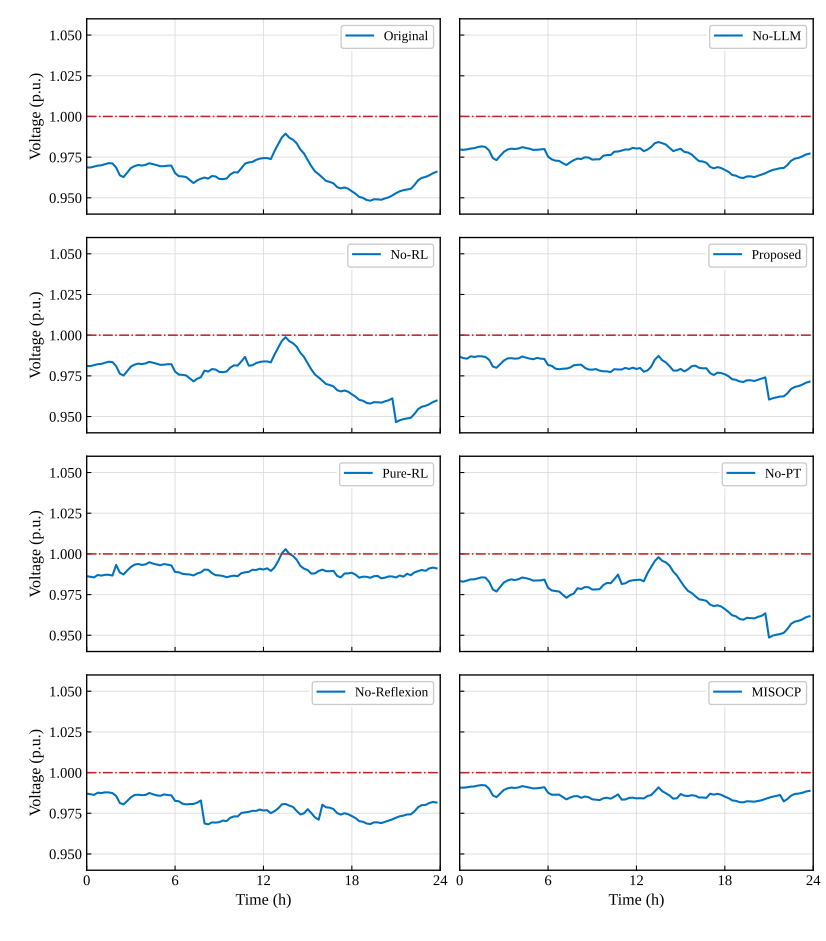

Values plotted in this chart, from the file beside it:
date, seed, hour, Original, No-LLM, No-RL, Proposed, Pure-RL, No-PT, No-Reflexion, MISOCP
2013-10-29, 42, 0.0, 0.9687, 0.9797, 0.9811, 0.9868, 0.9863, 0.9833, 0.9871, 0.9908
2013-10-29, 42, 0.25, 0.9686, 0.9795, 0.981, 0.9859, 0.9859, 0.9829, 0.9867, 0.9907
2013-10-29, 42, 0.5, 0.9692, 0.9798, 0.9816, 0.9856, 0.9855, 0.9836, 0.9863, 0.991
2013-10-29, 42, 0.75, 0.9698, 0.9803, 0.9822, 0.987, 0.987, 0.9843, 0.9877, 0.9913
2013-10-29, 42, 1.0, 0.97, 0.9805, 0.9824, 0.9866, 0.9866, 0.9844, 0.9874, 0.9915
2013-10-29, 42, 1.25, 0.9707, 0.9812, 0.9831, 0.9871, 0.9872, 0.985, 0.9879, 0.9921
2013-10-29, 42, 1.5, 0.9713, 0.9816, 0.9837, 0.987, 0.9871, 0.9856, 0.9878, 0.9923
2013-10-29, 42, 1.75, 0.9711, 0.9812, 0.9835, 0.9866, 0.9867, 0.9854, 0.9874, 0.9921
2013-10-29, 42, 2.0, 0.9686, 0.9791, 0.981, 0.9849, 0.9932, 0.9829, 0.9856, 0.9901
2013-10-29, 42, 2.25, 0.9639, 0.9744, 0.9763, 0.9807, 0.9885, 0.9781, 0.9813, 0.986
2013-10-29, 42, 2.5, 0.9627, 0.9732, 0.9752, 0.98, 0.9874, 0.9769, 0.9805, 0.9849
2013-10-29, 42, 2.75, 0.9655, 0.9758, 0.9779, 0.9822, 0.9898, 0.9797, 0.9826, 0.9872
2013-10-29, 42, 3.0, 0.9683, 0.9782, 0.9807, 0.9844, 0.992, 0.9824, 0.9848, 0.9894
2013-10-29, 42, 3.25, 0.9695, 0.9797, 0.9819, 0.9857, 0.9934, 0.9837, 0.9862, 0.9903
2013-10-29, 42, 3.5, 0.9702, 0.9802, 0.9825, 0.9859, 0.9938, 0.9843, 0.9864, 0.9908
2013-10-29, 42, 3.75, 0.9698, 0.98, 0.9822, 0.9855, 0.9932, 0.9839, 0.9861, 0.9905
2013-10-29, 42, 4.0, 0.9703, 0.9803, 0.9827, 0.9857, 0.9936, 0.9845, 0.9863, 0.9909
2013-10-29, 42, 4.25, 0.9713, 0.9812, 0.9836, 0.9869, 0.9948, 0.9855, 0.9875, 0.9917
2013-10-29, 42, 4.5, 0.9707, 0.9806, 0.9831, 0.9862, 0.9941, 0.985, 0.9867, 0.9912
2013-10-29, 42, 4.75, 0.9701, 0.9802, 0.9825, 0.9856, 0.9935, 0.9845, 0.986, 0.9908
2013-10-29, 42, 5.0, 0.9694, 0.9794, 0.9818, 0.9852, 0.993, 0.9836, 0.9857, 0.9903
2013-10-29, 42, 5.25, 0.9695, 0.9795, 0.9818, 0.986, 0.9938, 0.9836, 0.9866, 0.9904
2013-10-29, 42, 5.5, 0.9698, 0.9797, 0.9822, 0.9856, 0.9934, 0.9837, 0.9862, 0.9907
2013-10-29, 42, 5.75, 0.9698, 0.98, 0.9821, 0.9854, 0.9929, 0.9842, 0.986, 0.991
2013-10-29, 42, 6.0, 0.9652, 0.9753, 0.9777, 0.9816, 0.9889, 0.9791, 0.9826, 0.9876
2013-10-29, 42, 6.25, 0.9633, 0.9736, 0.9758, 0.9812, 0.9887, 0.9776, 0.9824, 0.9864
2013-10-29, 42, 6.5, 0.9631, 0.9729, 0.9756, 0.9794, 0.9877, 0.9772, 0.9809, 0.9864
2013-10-29, 42, 6.75, 0.9628, 0.9727, 0.9753, 0.9791, 0.9875, 0.9769, 0.9805, 0.9865
2013-10-29, 42, 7.0, 0.9609, 0.9713, 0.9734, 0.9794, 0.9874, 0.9749, 0.9807, 0.985
2013-10-29, 42, 7.25, 0.9591, 0.9702, 0.9716, 0.9795, 0.9867, 0.973, 0.9807, 0.9835
2013-10-29, 42, 7.5, 0.9607, 0.9718, 0.9732, 0.9801, 0.988, 0.9747, 0.9816, 0.9847
2013-10-29, 42, 7.75, 0.9617, 0.9732, 0.9742, 0.9815, 0.9887, 0.9756, 0.9829, 0.9854
2013-10-29, 42, 8.0, 0.9624, 0.9741, 0.9782, 0.9818, 0.9904, 0.9789, 0.9687, 0.9856
2013-10-29, 42, 8.25, 0.9618, 0.9738, 0.9776, 0.9819, 0.9902, 0.9784, 0.9682, 0.9845
2013-10-29, 42, 8.5, 0.9634, 0.9749, 0.9792, 0.9799, 0.9882, 0.9796, 0.9694, 0.9853
2013-10-29, 42, 8.75, 0.9631, 0.9748, 0.9789, 0.9789, 0.9869, 0.9795, 0.9693, 0.9849
2013-10-29, 42, 9.0, 0.9616, 0.9735, 0.9774, 0.9788, 0.9868, 0.9781, 0.9696, 0.9836
2013-10-29, 42, 9.25, 0.9615, 0.9737, 0.9773, 0.9792, 0.9864, 0.9781, 0.9705, 0.9834
2013-10-29, 42, 9.5, 0.9619, 0.9737, 0.9777, 0.9782, 0.9857, 0.9783, 0.9702, 0.9831
2013-10-29, 42, 9.75, 0.9644, 0.9758, 0.9801, 0.9778, 0.9862, 0.9808, 0.9722, 0.9842
2013-10-29, 42, 10.0, 0.9657, 0.9763, 0.9814, 0.9777, 0.9866, 0.9822, 0.9731, 0.9846
2013-10-29, 42, 10.25, 0.9656, 0.9763, 0.9813, 0.9774, 0.9863, 0.982, 0.973, 0.984
2013-10-29, 42, 10.5, 0.9682, 0.9784, 0.9839, 0.9791, 0.9881, 0.9845, 0.9752, 0.9852
2013-10-29, 42, 10.75, 0.971, 0.9785, 0.9867, 0.9789, 0.9887, 0.9873, 0.9755, 0.9866
2013-10-29, 42, 11.0, 0.9718, 0.979, 0.9813, 0.9789, 0.989, 0.9815, 0.9759, 0.9834
2013-10-29, 42, 11.25, 0.9721, 0.9797, 0.9815, 0.9799, 0.9902, 0.9819, 0.9765, 0.9835
2013-10-29, 42, 11.5, 0.9733, 0.9796, 0.9828, 0.9792, 0.9901, 0.9833, 0.9765, 0.9845
2013-10-29, 42, 11.75, 0.9741, 0.9807, 0.9835, 0.98, 0.9909, 0.9838, 0.9773, 0.9846
2013-10-29, 42, 12.0, 0.9744, 0.9803, 0.9839, 0.9792, 0.9904, 0.984, 0.9767, 0.9842
2013-10-29, 42, 12.25, 0.9744, 0.9805, 0.9839, 0.9799, 0.9911, 0.9842, 0.9769, 0.9843
2013-10-29, 42, 12.5, 0.9738, 0.9787, 0.9833, 0.9776, 0.9895, 0.9832, 0.9751, 0.9841
2013-10-29, 42, 12.75, 0.9787, 0.9797, 0.9881, 0.9783, 0.9917, 0.9881, 0.9763, 0.9856
2013-10-29, 42, 13.0, 0.983, 0.9812, 0.9923, 0.9806, 0.9956, 0.9919, 0.978, 0.9862
2013-10-29, 42, 13.25, 0.9871, 0.9836, 0.9965, 0.985, 1, 0.9957, 0.9805, 0.9885
2013-10-29, 42, 13.5, 0.9894, 0.9843, 0.9988, 0.9872, 1.003, 0.998, 0.9807, 0.9909
2013-10-29, 42, 13.75, 0.987, 0.9836, 0.9963, 0.9846, 1, 0.9957, 0.9797, 0.9886
2013-10-29, 42, 14.0, 0.9857, 0.9827, 0.9951, 0.9832, 0.9988, 0.9948, 0.9789, 0.9873
2013-10-29, 42, 14.25, 0.9836, 0.9807, 0.993, 0.9809, 0.9964, 0.9927, 0.9765, 0.9859
2013-10-29, 42, 14.5, 0.9798, 0.9787, 0.9892, 0.9783, 0.9927, 0.9891, 0.9743, 0.984
2013-10-29, 42, 14.75, 0.9772, 0.9795, 0.9867, 0.9782, 0.9909, 0.9867, 0.975, 0.9842
... 36 more rows
